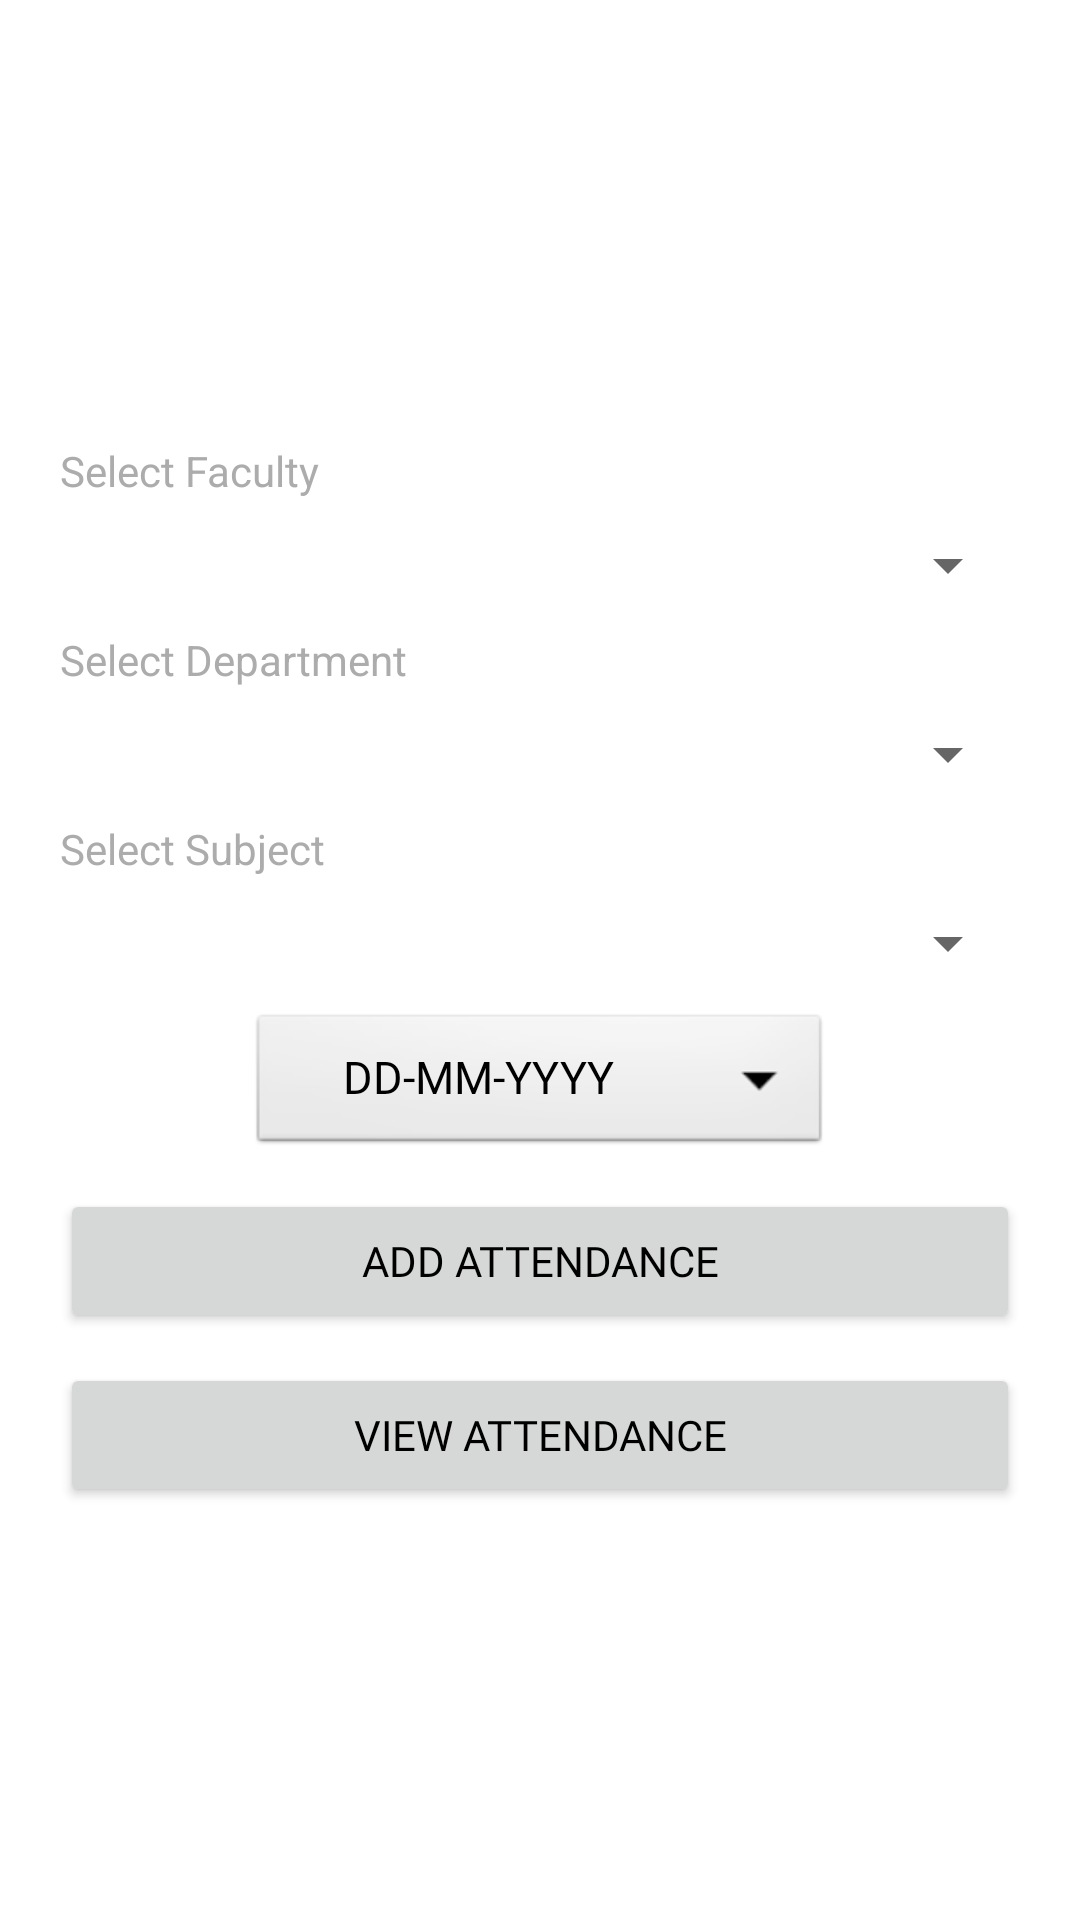

This screen was rendered from an Android layout file. Write that file and the resources it references.
<!-- AndroidManifest.xml: application theme Theme.MyAttendance -->
<!-- res/layout/activity_attendance_session.xml -->
<?xml version="1.0" encoding="utf-8"?>
<LinearLayout
    xmlns:android="http://schemas.android.com/apk/res/android"
    xmlns:app="http://schemas.android.com/apk/res-auto"
    xmlns:tools="http://schemas.android.com/tools"
    android:layout_width="match_parent"
    android:layout_height="match_parent"
    android:orientation="vertical"
    android:gravity="center"
    android:background="@drawable/dwn"
    tools:context=".AttendanceSessionActivity">

    <TextView
        android:id="@+id/textView"
        android:layout_width="match_parent"
        android:layout_height="wrap_content"
        android:layout_marginStart="20dp"
        android:layout_marginTop="10dp"
        android:layout_marginEnd="20dp"
        android:textColor="#ACACAC"
        android:text="Select Faculty" />

    <Spinner
        android:id="@+id/spinnerfac"
        android:layout_width="match_parent"
        android:layout_height="wrap_content"
        android:layout_marginStart="20dp"
        android:layout_marginTop="10dp"
        android:layout_marginEnd="20dp"/>

    <TextView
        android:id="@+id/textView4"
        android:layout_width="match_parent"
        android:layout_height="wrap_content"
        android:layout_marginStart="20dp"
        android:layout_marginTop="10dp"
        android:layout_marginEnd="20dp"
        android:textColor="#ACACAC"
        android:text="Select Department" />

    <Spinner
        android:id="@+id/spinnerdep"
        android:layout_width="match_parent"
        android:layout_height="wrap_content"
        android:layout_marginStart="20dp"
        android:layout_marginTop="10dp"
        android:layout_marginEnd="20dp"/>

    <TextView
        android:id="@+id/textView5"
        android:layout_width="match_parent"
        android:layout_height="wrap_content"
        android:layout_marginStart="20dp"
        android:layout_marginTop="10dp"
        android:layout_marginEnd="20dp"
        android:textColor="#ACACAC"
        android:text="Select Subject" />

    <Spinner
        android:id="@+id/spinnersub"
        android:layout_width="match_parent"
        android:layout_height="wrap_content"
        android:layout_marginStart="20dp"
        android:layout_marginTop="10dp"
        android:layout_marginEnd="20dp"/>

    <Button
        android:id="@+id/datePicker"
        style="@android:style/Widget.Spinner"
        android:layout_width="194dp"
        android:layout_height="50dp"
        android:layout_marginStart="20dp"
        android:layout_marginTop="10dp"
        android:layout_marginEnd="20dp"
        android:fontFamily="@font/merriweather"
        android:text="DD-MM-YYYY"
        android:textColor="@color/black"
        android:textSize="15sp"
        android:onClick="initDatePicker"/>

    <Button
        android:id="@+id/btnAddAttend"
        android:layout_width="match_parent"
        android:layout_height="wrap_content"
        android:layout_marginStart="20dp"
        android:layout_marginTop="10dp"
        android:layout_marginEnd="20dp"
        android:textColor="@color/black"
        android:fontFamily="@font/merriweather"
        android:text="Add Attendance" />

    <Button
        android:id="@+id/btnViewAttend"
        android:layout_width="match_parent"
        android:layout_height="wrap_content"
        android:layout_marginStart="20dp"
        android:layout_marginTop="10dp"
        android:layout_marginEnd="20dp"
        android:textColor="@color/black"
        android:fontFamily="@font/merriweather"
        android:text="View Attendance" />

</LinearLayout>
<!-- resources referenced by this layout -->
<resources>
  <color name="black">#FF000000</color>
  <style name="Theme.MyAttendance" parent="Theme.MaterialComponents.DayNight.NoActionBar">
          
          <item name="colorPrimary">@color/purple_500</item>
          <item name="colorPrimaryVariant">@color/purple_700</item>
          <item name="colorOnPrimary">@color/white</item>
          
          <item name="colorSecondary">@color/teal_200</item>
          <item name="colorSecondaryVariant">@color/teal_700</item>
          <item name="colorOnSecondary">@color/black</item>
          
          <item name="android:statusBarColor" tools:targetApi="l">?attr/colorPrimaryVariant</item>
          
      </style>
  <color name="purple_500">#D8D7D7</color>
  <color name="purple_700">#2A2A2B</color>
  <color name="white">#FFFFFFFF</color>
  <color name="teal_200">#FF03DAC5</color>
  <color name="teal_700">#FF018786</color>
</resources>
